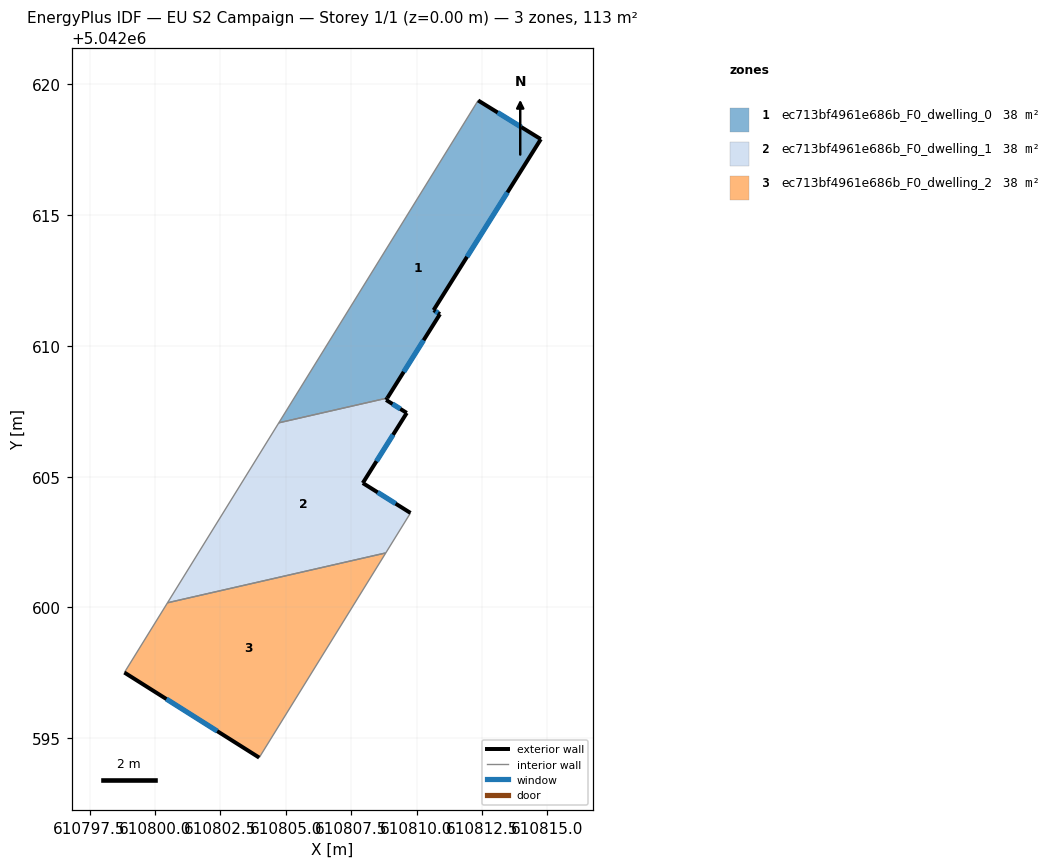
=== STOREY PLAN SPEC (per zone: floor XY polygon, exterior-wall plan segments, windows/doors) ===
zone 1: ec713bf4961e686b_F0_dwelling_0  (37.6 m²)
  floor: (610814.75, 5042617.90) (610810.65, 5042611.37) (610810.90, 5042611.21) (610808.88, 5042608.01) (610804.73, 5042607.06) (610812.35, 5042619.38)
  exterior wall: (610814.75, 5042617.90) – (610812.35, 5042619.38)  [2.8 m]
    window: (610814.01, 5042618.36) – (610813.10, 5042618.92)  [1.2 m²]
  exterior wall: (610810.65, 5042611.37) – (610814.75, 5042617.90)  [7.7 m]
    window: (610811.93, 5042613.40) – (610813.48, 5042615.87)  [3.3 m²]
  exterior wall: (610810.90, 5042611.21) – (610810.65, 5042611.37)  [0.3 m]
    window: (610810.82, 5042611.26) – (610810.73, 5042611.32)  [0.1 m²]
  exterior wall: (610808.88, 5042608.01) – (610810.90, 5042611.21)  [3.8 m]
    window: (610809.51, 5042609.01) – (610810.27, 5042610.21)  [1.6 m²]
  interior walls: 2
zone 2: ec713bf4961e686b_F0_dwelling_1  (37.6 m²)
  floor: (610809.63, 5042607.44) (610807.95, 5042604.76) (610809.77, 5042603.61) (610808.82, 5042602.08) (610800.48, 5042600.18) (610804.73, 5042607.06) (610808.88, 5042608.01) (610808.84, 5042607.93)
  exterior wall: (610809.77, 5042603.61) – (610807.95, 5042604.76)  [2.2 m]
    window: (610809.20, 5042603.97) – (610808.51, 5042604.40)  [0.9 m²]
  exterior wall: (610808.84, 5042607.93) – (610808.88, 5042608.01)  [0.1 m]
  exterior wall: (610809.63, 5042607.44) – (610808.84, 5042607.93)  [0.9 m]
    window: (610809.38, 5042607.59) – (610809.08, 5042607.78)  [0.4 m²]
  exterior wall: (610807.95, 5042604.76) – (610809.63, 5042607.44)  [3.2 m]
    window: (610808.47, 5042605.59) – (610809.10, 5042606.60)  [1.3 m²]
  interior walls: 4
zone 3: ec713bf4961e686b_F0_dwelling_2  (37.6 m²)
  floor: (610808.82, 5042602.08) (610803.99, 5042594.26) (610798.83, 5042597.51) (610800.48, 5042600.18)
  exterior wall: (610798.83, 5042597.51) – (610803.99, 5042594.26)  [6.1 m]
    window: (610800.44, 5042596.50) – (610802.38, 5042595.27)  [2.6 m²]
  interior walls: 3

=== DERIVED (storey summary) ===
Building: EU S2 Campaign
Storey: 1 of 1  (floor level z = 0.00 m)
Storey gross floor area: 112.8 m²
Zones on this storey: 3
  - ec713bf4961e686b_F0_dwelling_0: floor 37.6 m²; exterior wall 14.6 m (43.8 m²); 4 window(s) 6.2 m²; WWR 14.2%
  - ec713bf4961e686b_F0_dwelling_1: floor 37.6 m²; exterior wall 6.3 m (19.0 m²); 3 window(s) 2.7 m²; WWR 14.0%
  - ec713bf4961e686b_F0_dwelling_2: floor 37.6 m²; exterior wall 6.1 m (18.3 m²); 1 window(s) 2.6 m²; WWR 14.2%
Zone adjacency (shared interzone walls):
  - ec713bf4961e686b_F0_dwelling_0 ↔ ec713bf4961e686b_F0_dwelling_1
  - ec713bf4961e686b_F0_dwelling_1 ↔ ec713bf4961e686b_F0_dwelling_2